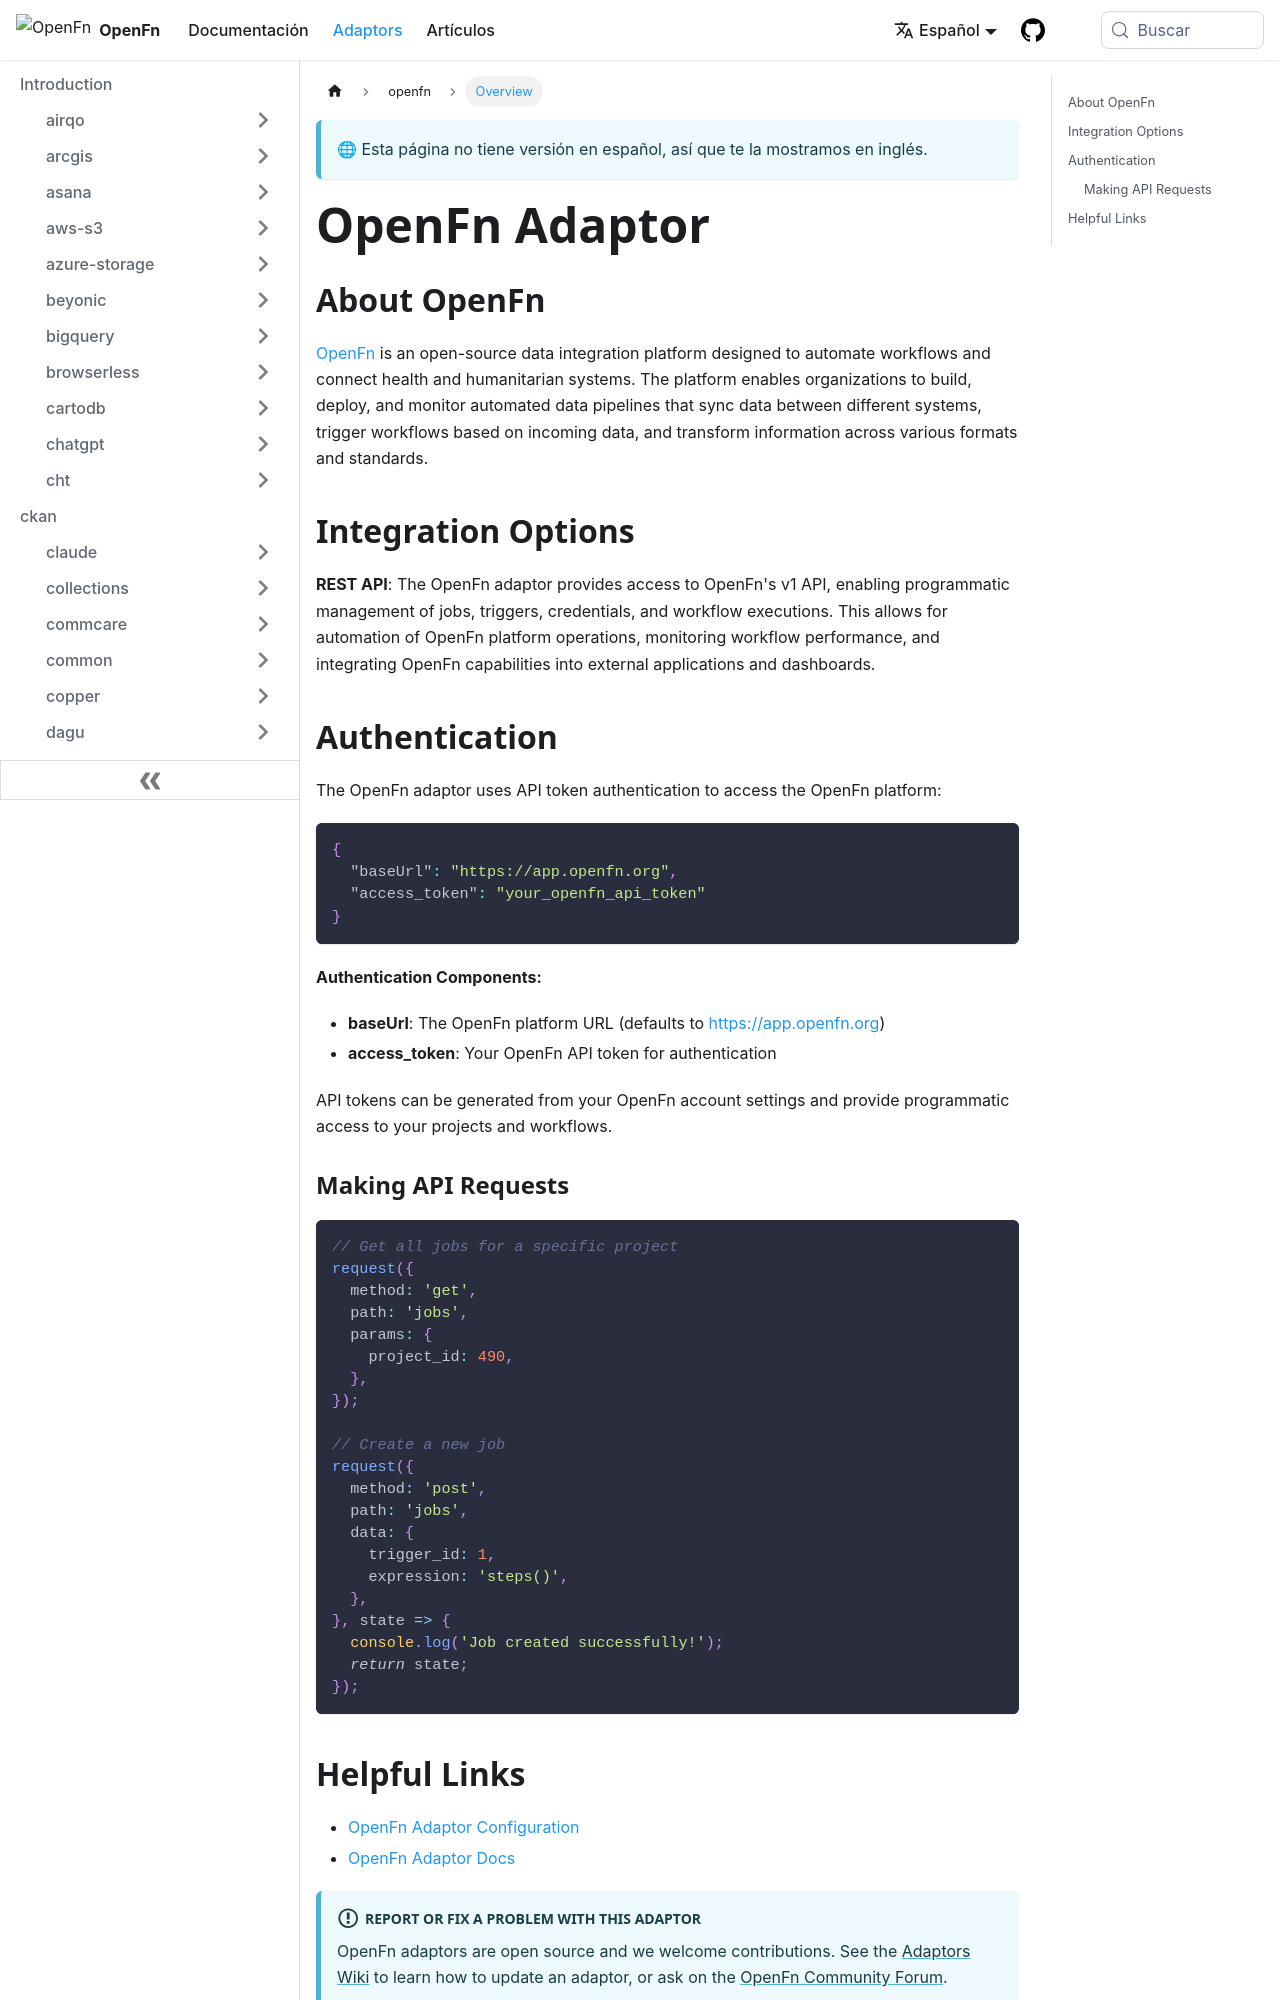

repository: OpenFn/docs · page: es/adaptors/openfn.html · generator: docusaurus

---
title: OpenFn Adaptor
---

## About OpenFn

[OpenFn](https://www.openfn.org/) is an open-source data integration platform
designed to automate workflows and connect health and humanitarian systems. The
platform enables organizations to build, deploy, and monitor automated data
pipelines that sync data between different systems, trigger workflows based on
incoming data, and transform information across various formats and standards.

## Integration Options

**REST API**: The OpenFn adaptor provides access to OpenFn's v1 API, enabling
programmatic management of jobs, triggers, credentials, and workflow executions.
This allows for automation of OpenFn platform operations, monitoring workflow
performance, and integrating OpenFn capabilities into external applications and
dashboards.

## Authentication

The OpenFn adaptor uses API token authentication to access the OpenFn platform:

```json
{
  "baseUrl": "https://app.openfn.org",
  "access_token": "your_openfn_api_token"
}
```

**Authentication Components:**

- **baseUrl**: The OpenFn platform URL (defaults to https://app.openfn.org)
- **access_token**: Your OpenFn API token for authentication

API tokens can be generated from your OpenFn account settings and provide
programmatic access to your projects and workflows.

### Making API Requests

```js
// Get all jobs for a specific project
request({
  method: 'get',
  path: 'jobs',
  params: {
    project_id: 490,
  },
});

// Create a new job
request({
  method: 'post',
  path: 'jobs',
  data: {
    trigger_id: 1,
    expression: 'steps()',
  },
}, state => {
  console.log('Job created successfully!');
  return state;
});
```
